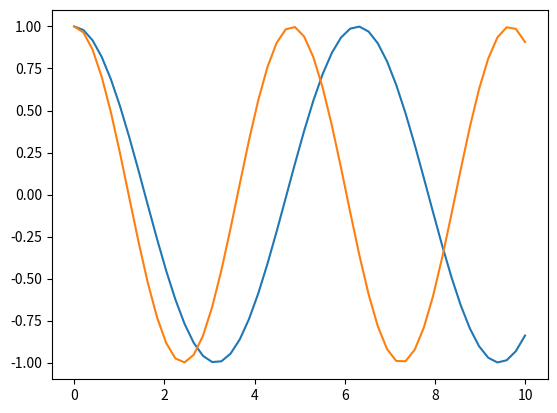

Reproduce this figure in Python.
#!/usr/bin/env python
# coding: utf-8

# In[44]:


get_ipython().run_line_magic('matplotlib', 'inline')
import numpy as np
import matplotlib.pyplot as plt


# In[45]:


x = np.linspace(0, 10, 50)
plt.plot(x, np.cos(1 * x))

y = np.linspace(0, 10, 50)
plt.plot(y, np.cos(1.3 * x))
print(x, y)


# In[ ]:




